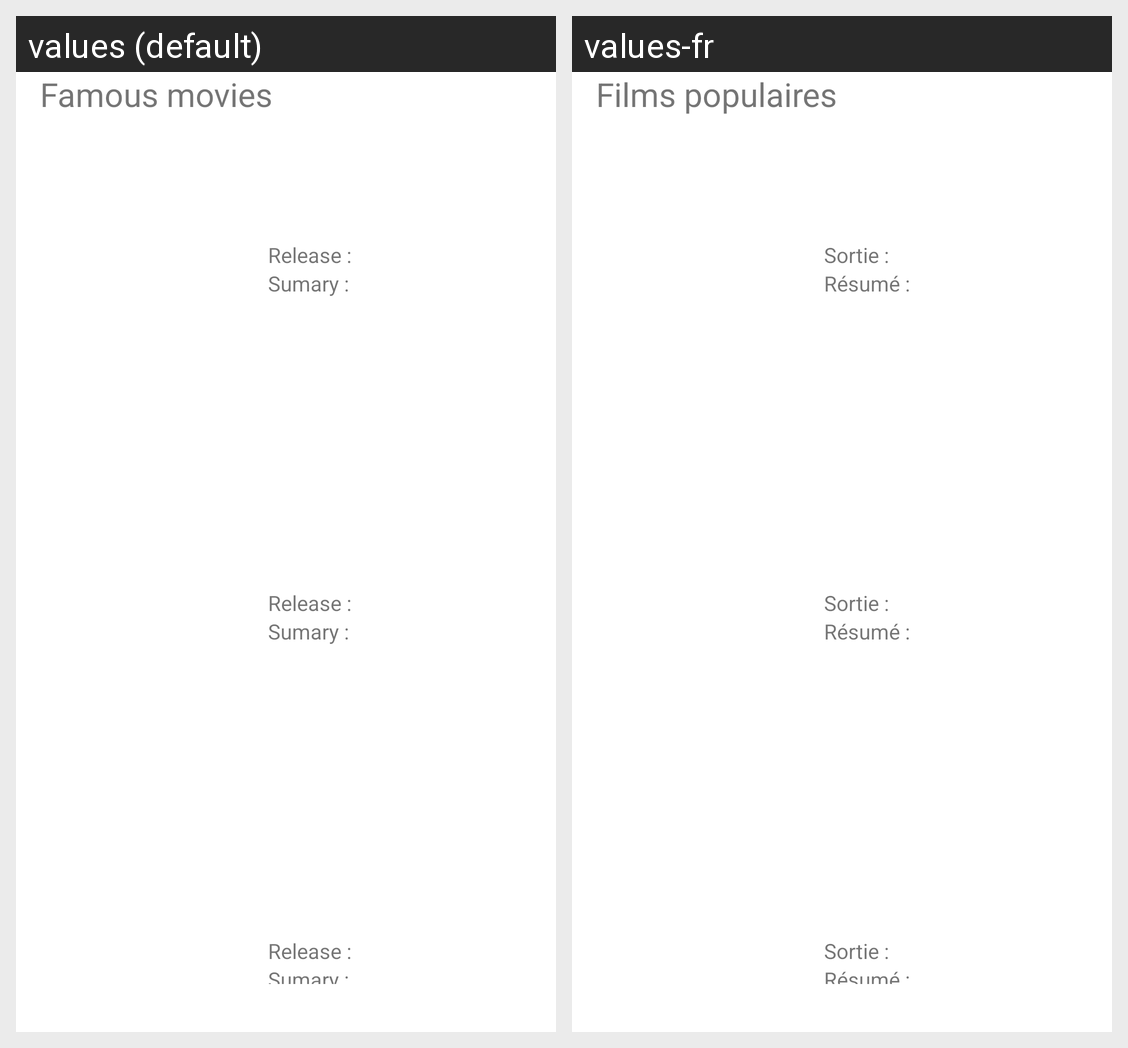

For this localized Android screen grid, give each drawn string resource with its value in every locale shown.
Android screen res/layout/movie_list.xml rendered under 2 locales, left to right: values (default), values-fr. Device: Nexus 5 (rendered at 1080×1920; each locale shown at half size, 540×960, under a caption strip naming it); theme Theme.MovieApp.
Strings drawn on this screen, with the default value and each locale's value (text and hints the layout hard-codes, and strings that could not be matched under every locale, appear in the picture but are not listed):

famous_movies
  values: Famous movies
  values-fr: Films populaires

sortie
  values: Release : 
  values-fr: Sortie : 

resume
  values: Sumary : 
  values-fr: Résumé :
